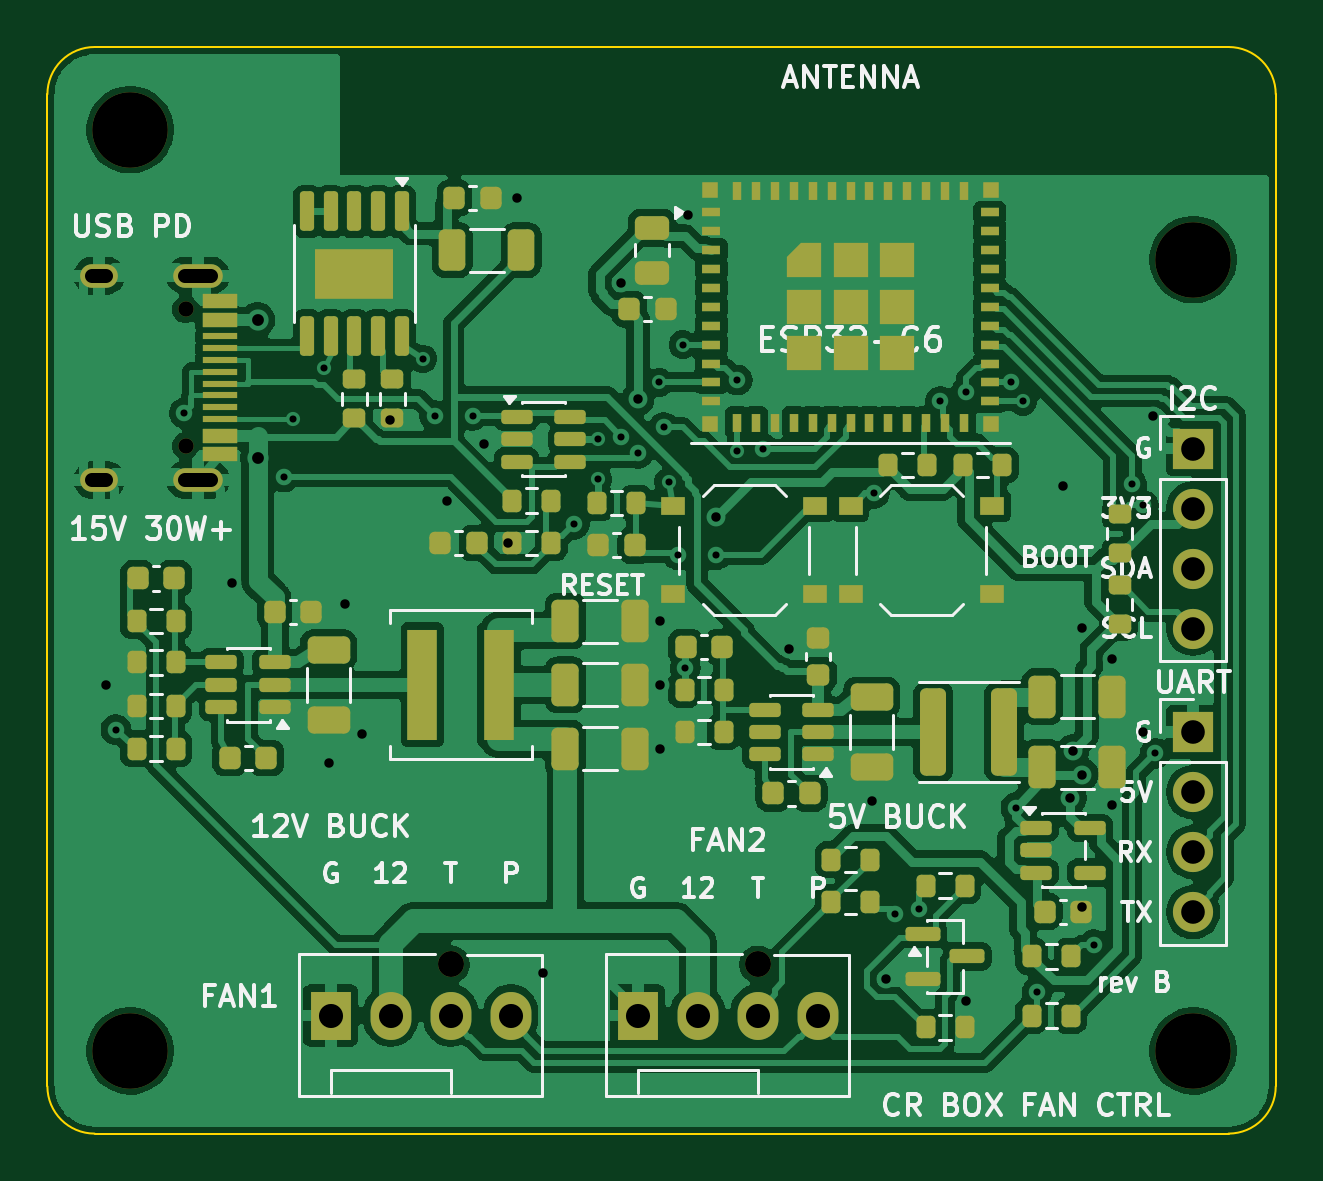
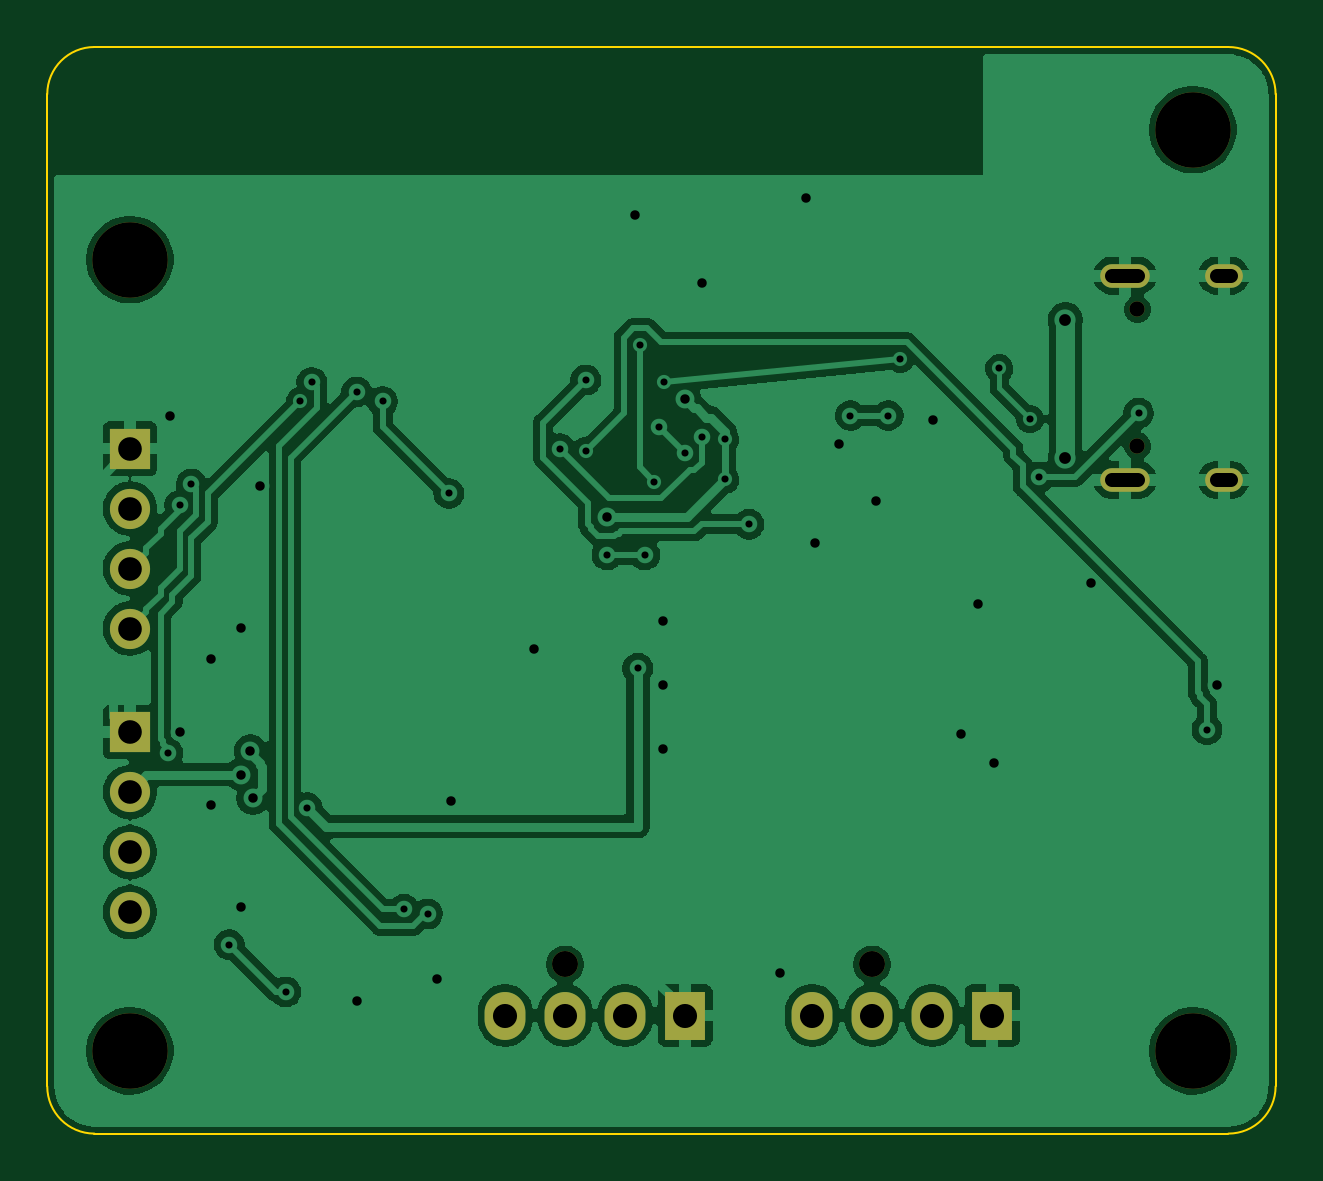
Circuit board: 11 layer files. Board 52.0 x 46.0 mm.
- bottom_copper: cr-box-fan-controller-revB-module-B_Cu.gbl (94440 bytes)
- bottom_mask: cr-box-fan-controller-revB-module-B_Mask.gbs (1523 bytes)
- paste: cr-box-fan-controller-revB-module-B_Paste.gbp (552 bytes)
- bottom_silk: cr-box-fan-controller-revB-module-B_Silkscreen.gbo (1533 bytes)
- outline: cr-box-fan-controller-revB-module-Edge_Cuts.gm1 (1006 bytes)
- top_copper: cr-box-fan-controller-revB-module-F_Cu.gtl (191124 bytes)
- top_mask: cr-box-fan-controller-revB-module-F_Mask.gts (10434 bytes)
- paste: cr-box-fan-controller-revB-module-F_Paste.gtp (9525 bytes)
- top_silk: cr-box-fan-controller-revB-module-F_Silkscreen.gto (64169 bytes)
- drill: cr-box-fan-controller-revB-module-NPTH.drl (599 bytes)
- drill: cr-box-fan-controller-revB-module-PTH.drl (1811 bytes)

=== bottom_copper: cr-box-fan-controller-revB-module-B_Cu.gbl (94440 bytes, source omitted) ===
=== bottom_mask: cr-box-fan-controller-revB-module-B_Mask.gbs ===
G04 #@! TF.GenerationSoftware,KiCad,Pcbnew,9.0.9-9.0.9~ubuntu24.04.1*
G04 #@! TF.CreationDate,2026-11-16T17:26:57+00:00*
G04 #@! TF.ProjectId,cr-box-fan-controller-revB-module,63722d62-6f78-42d6-9661-6e2d636f6e74,rev?*
G04 #@! TF.SameCoordinates,Original*
G04 #@! TF.FileFunction,Soldermask,Bot*
G04 #@! TF.FilePolarity,Negative*
%FSLAX46Y46*%
G04 Gerber Fmt 4.6, Leading zero omitted, Abs format (unit mm)*
G04 Created by KiCad (PCBNEW 9.0.9-9.0.9~ubuntu24.04.1) date 2026-11-16 17:26:57*
%MOMM*%
%LPD*%
G01*
G04 APERTURE LIST*
%ADD10C,3.200000*%
%ADD11C,1.100000*%
%ADD12R,1.730000X2.030000*%
%ADD13O,1.730000X2.030000*%
%ADD14C,0.650000*%
%ADD15O,2.100000X1.000000*%
%ADD16O,1.600000X1.000000*%
%ADD17R,1.700000X1.700000*%
%ADD18C,1.700000*%
G04 APERTURE END LIST*
D10*
X3500000Y-3500000D03*
X48500000Y-9000000D03*
D11*
X30080000Y-38840000D03*
D12*
X25000000Y-41000000D03*
D13*
X27540000Y-41000000D03*
X30080000Y-41000000D03*
X32620000Y-41000000D03*
D14*
X5850000Y-11110000D03*
X5850000Y-16890000D03*
D15*
X6380000Y-9680000D03*
D16*
X2200000Y-9680000D03*
D15*
X6380000Y-18320000D03*
D16*
X2200000Y-18320000D03*
D10*
X48500000Y-42500000D03*
D11*
X17080000Y-38840000D03*
D12*
X12000000Y-41000000D03*
D13*
X14540000Y-41000000D03*
X17080000Y-41000000D03*
X19620000Y-41000000D03*
D17*
X48500000Y-29000000D03*
D18*
X48500000Y-31540000D03*
X48500000Y-34080000D03*
X48500000Y-36620000D03*
D17*
X48500000Y-17000000D03*
D18*
X48500000Y-19540000D03*
X48500000Y-22080000D03*
X48500000Y-24620000D03*
D10*
X3500000Y-42500000D03*
M02*

=== paste: cr-box-fan-controller-revB-module-B_Paste.gbp ===
G04 #@! TF.GenerationSoftware,KiCad,Pcbnew,9.0.9-9.0.9~ubuntu24.04.1*
G04 #@! TF.CreationDate,2026-11-16T17:26:57+00:00*
G04 #@! TF.ProjectId,cr-box-fan-controller-revB-module,63722d62-6f78-42d6-9661-6e2d636f6e74,rev?*
G04 #@! TF.SameCoordinates,Original*
G04 #@! TF.FileFunction,Paste,Bot*
G04 #@! TF.FilePolarity,Positive*
%FSLAX46Y46*%
G04 Gerber Fmt 4.6, Leading zero omitted, Abs format (unit mm)*
G04 Created by KiCad (PCBNEW 9.0.9-9.0.9~ubuntu24.04.1) date 2026-11-16 17:26:57*
%MOMM*%
%LPD*%
G01*
G04 APERTURE LIST*
G04 APERTURE END LIST*
M02*

=== bottom_silk: cr-box-fan-controller-revB-module-B_Silkscreen.gbo ===
G04 #@! TF.GenerationSoftware,KiCad,Pcbnew,9.0.9-9.0.9~ubuntu24.04.1*
G04 #@! TF.CreationDate,2026-11-16T17:26:57+00:00*
G04 #@! TF.ProjectId,cr-box-fan-controller-revB-module,63722d62-6f78-42d6-9661-6e2d636f6e74,rev?*
G04 #@! TF.SameCoordinates,Original*
G04 #@! TF.FileFunction,Legend,Bot*
G04 #@! TF.FilePolarity,Positive*
%FSLAX46Y46*%
G04 Gerber Fmt 4.6, Leading zero omitted, Abs format (unit mm)*
G04 Created by KiCad (PCBNEW 9.0.9-9.0.9~ubuntu24.04.1) date 2026-11-16 17:26:57*
%MOMM*%
%LPD*%
G01*
G04 APERTURE LIST*
%ADD10C,3.200000*%
%ADD11C,1.100000*%
%ADD12R,1.730000X2.030000*%
%ADD13O,1.730000X2.030000*%
%ADD14C,0.650000*%
%ADD15O,2.100000X1.000000*%
%ADD16O,1.600000X1.000000*%
%ADD17R,1.700000X1.700000*%
%ADD18C,1.700000*%
G04 APERTURE END LIST*
%LPC*%
D10*
X3500000Y-3500000D03*
X48500000Y-9000000D03*
D11*
X30080000Y-38840000D03*
D12*
X25000000Y-41000000D03*
D13*
X27540000Y-41000000D03*
X30080000Y-41000000D03*
X32620000Y-41000000D03*
D14*
X5850000Y-11110000D03*
X5850000Y-16890000D03*
D15*
X6380000Y-9680000D03*
D16*
X2200000Y-9680000D03*
D15*
X6380000Y-18320000D03*
D16*
X2200000Y-18320000D03*
D10*
X48500000Y-42500000D03*
D11*
X17080000Y-38840000D03*
D12*
X12000000Y-41000000D03*
D13*
X14540000Y-41000000D03*
X17080000Y-41000000D03*
X19620000Y-41000000D03*
D17*
X48500000Y-29000000D03*
D18*
X48500000Y-31540000D03*
X48500000Y-34080000D03*
X48500000Y-36620000D03*
D17*
X48500000Y-17000000D03*
D18*
X48500000Y-19540000D03*
X48500000Y-22080000D03*
X48500000Y-24620000D03*
D10*
X3500000Y-42500000D03*
%LPD*%
M02*

=== outline: cr-box-fan-controller-revB-module-Edge_Cuts.gm1 ===
G04 #@! TF.GenerationSoftware,KiCad,Pcbnew,9.0.9-9.0.9~ubuntu24.04.1*
G04 #@! TF.CreationDate,2026-11-16T17:26:57+00:00*
G04 #@! TF.ProjectId,cr-box-fan-controller-revB-module,63722d62-6f78-42d6-9661-6e2d636f6e74,rev?*
G04 #@! TF.SameCoordinates,Original*
G04 #@! TF.FileFunction,Profile,NP*
%FSLAX46Y46*%
G04 Gerber Fmt 4.6, Leading zero omitted, Abs format (unit mm)*
G04 Created by KiCad (PCBNEW 9.0.9-9.0.9~ubuntu24.04.1) date 2026-11-16 17:26:57*
%MOMM*%
%LPD*%
G01*
G04 APERTURE LIST*
G04 #@! TA.AperFunction,Profile*
%ADD10C,0.100000*%
G04 #@! TD*
G04 APERTURE END LIST*
D10*
X0Y-2000000D02*
G75*
G02*
X2000000Y0I1999999J1D01*
G01*
X0Y-44000000D02*
X0Y-2000000D01*
X2000000Y0D02*
X50000000Y0D01*
X2000000Y-46000000D02*
G75*
G02*
X0Y-44000000I0J2000000D01*
G01*
X50000000Y0D02*
G75*
G02*
X52000000Y-2000000I0J-2000000D01*
G01*
X50000000Y-46000000D02*
X2000000Y-46000000D01*
X52000000Y-2000000D02*
X52000000Y-44000000D01*
X52000000Y-44000000D02*
G75*
G02*
X50000000Y-46000000I-2000000J0D01*
G01*
M02*

=== top_copper: cr-box-fan-controller-revB-module-F_Cu.gtl (191124 bytes, source omitted) ===
=== top_mask: cr-box-fan-controller-revB-module-F_Mask.gts (10434 bytes, source withheld) ===
=== paste: cr-box-fan-controller-revB-module-F_Paste.gtp (9525 bytes, source withheld) ===
=== top_silk: cr-box-fan-controller-revB-module-F_Silkscreen.gto (64169 bytes, source omitted) ===
=== drill: cr-box-fan-controller-revB-module-NPTH.drl ===
M48
; DRILL file {KiCad 9.0.9-9.0.9~ubuntu24.04.1} date 2026-11-16T17:26:57+0000
; FORMAT={-:-/ absolute / metric / decimal}
; #@! TF.CreationDate,2026-11-16T17:26:57+00:00
; #@! TF.GenerationSoftware,Kicad,Pcbnew,9.0.9-9.0.9~ubuntu24.04.1
; #@! TF.FileFunction,NonPlated,1,2,NPTH
FMAT,2
METRIC
; #@! TA.AperFunction,NonPlated,NPTH,ComponentDrill
T1C0.650
; #@! TA.AperFunction,NonPlated,NPTH,ComponentDrill
T2C1.100
; #@! TA.AperFunction,NonPlated,NPTH,ComponentDrill
T3C3.200
%
G90
G05
T1
X5.85Y-11.11
X5.85Y-16.89
T2
X17.08Y-38.84
X30.08Y-38.84
T3
X3.5Y-3.5
X3.5Y-42.5
X48.5Y-9.0
X48.5Y-42.5
M30

=== drill: cr-box-fan-controller-revB-module-PTH.drl ===
M48
; DRILL file {KiCad 9.0.9-9.0.9~ubuntu24.04.1} date 2026-11-16T17:26:57+0000
; FORMAT={-:-/ absolute / metric / decimal}
; #@! TF.CreationDate,2026-11-16T17:26:57+00:00
; #@! TF.GenerationSoftware,Kicad,Pcbnew,9.0.9-9.0.9~ubuntu24.04.1
; #@! TF.FileFunction,Plated,1,2,PTH
FMAT,2
METRIC
; #@! TA.AperFunction,Plated,PTH,ViaDrill
T1C0.300
; #@! TA.AperFunction,Plated,PTH,ViaDrill
T2C0.400
; #@! TA.AperFunction,Plated,PTH,ViaDrill
T3C0.500
; #@! TA.AperFunction,Plated,PTH,ComponentDrill
T4C0.600
; #@! TA.AperFunction,Plated,PTH,ComponentDrill
T5C1.000
; #@! TA.AperFunction,Plated,PTH,ComponentDrill
T6C1.020
%
G90
G05
T1
X2.9Y-28.9
X5.8Y-15.5
X10.0Y-18.2
X10.4Y-15.75
X11.7Y-13.6
X15.9Y-13.2
X16.4Y-15.6
X18.0Y-15.6
X22.3Y-20.2
X23.3Y-16.6
X23.3Y-18.3
X24.3Y-16.5
X25.0Y-17.2
X25.9Y-14.2
X26.1Y-16.1
X26.3Y-18.4
X26.7Y-21.5
X26.9Y-12.6
X27.0Y-26.3
X28.3Y-21.5
X29.2Y-14.1
X29.2Y-17.1
X30.3Y-17.0
X35.0Y-18.9
X35.9Y-36.7
X36.9Y-36.5
X37.8Y-15.0
X38.9Y-14.6
X40.8Y-14.2
X41.0Y-32.2
X41.3Y-15.0
X41.9Y-40.0
X44.3Y-38.0
X45.9Y-18.5
X46.4Y-19.4
X46.9Y-29.9
T2
X2.5Y-27.0
X7.8Y-22.7
X11.9Y-30.3
X12.6Y-23.6
X13.3Y-29.1
X14.5Y-15.8
X16.9Y-19.2
X18.5Y-16.8
X19.5Y-21.0
X19.9Y-6.4
X21.0Y-39.2
X24.3Y-10.0
X25.0Y-14.9
X25.95Y-24.3
X25.95Y-27.0
X25.95Y-29.7
X27.1Y-7.1
X28.3Y-19.9
X31.4Y-25.5
X34.9Y-31.9
X35.5Y-39.45
X38.9Y-40.4
X43.0Y-18.6
X43.3Y-31.8
X43.4Y-29.8
X43.8Y-24.6
X43.8Y-30.8
X43.8Y-36.4
X45.07Y-25.9
X45.07Y-32.1
X46.4Y-29.0
X46.8Y-15.6
T3
X8.9Y-11.55
X8.9Y-17.4
T5
X48.5Y-17.0
X48.5Y-19.54
X48.5Y-22.08
X48.5Y-24.62
X48.5Y-29.0
X48.5Y-31.54
X48.5Y-34.08
X48.5Y-36.62
T6
X12.0Y-41.0
X14.54Y-41.0
X17.08Y-41.0
X19.62Y-41.0
X25.0Y-41.0
X27.54Y-41.0
X30.08Y-41.0
X32.62Y-41.0
T4
X2.5Y-9.68G85X1.9Y-9.68
G05
X2.5Y-18.32G85X1.9Y-18.32
G05
X6.93Y-9.68G85X5.83Y-9.68
G05
X6.93Y-18.32G85X5.83Y-18.32
G05
M30
